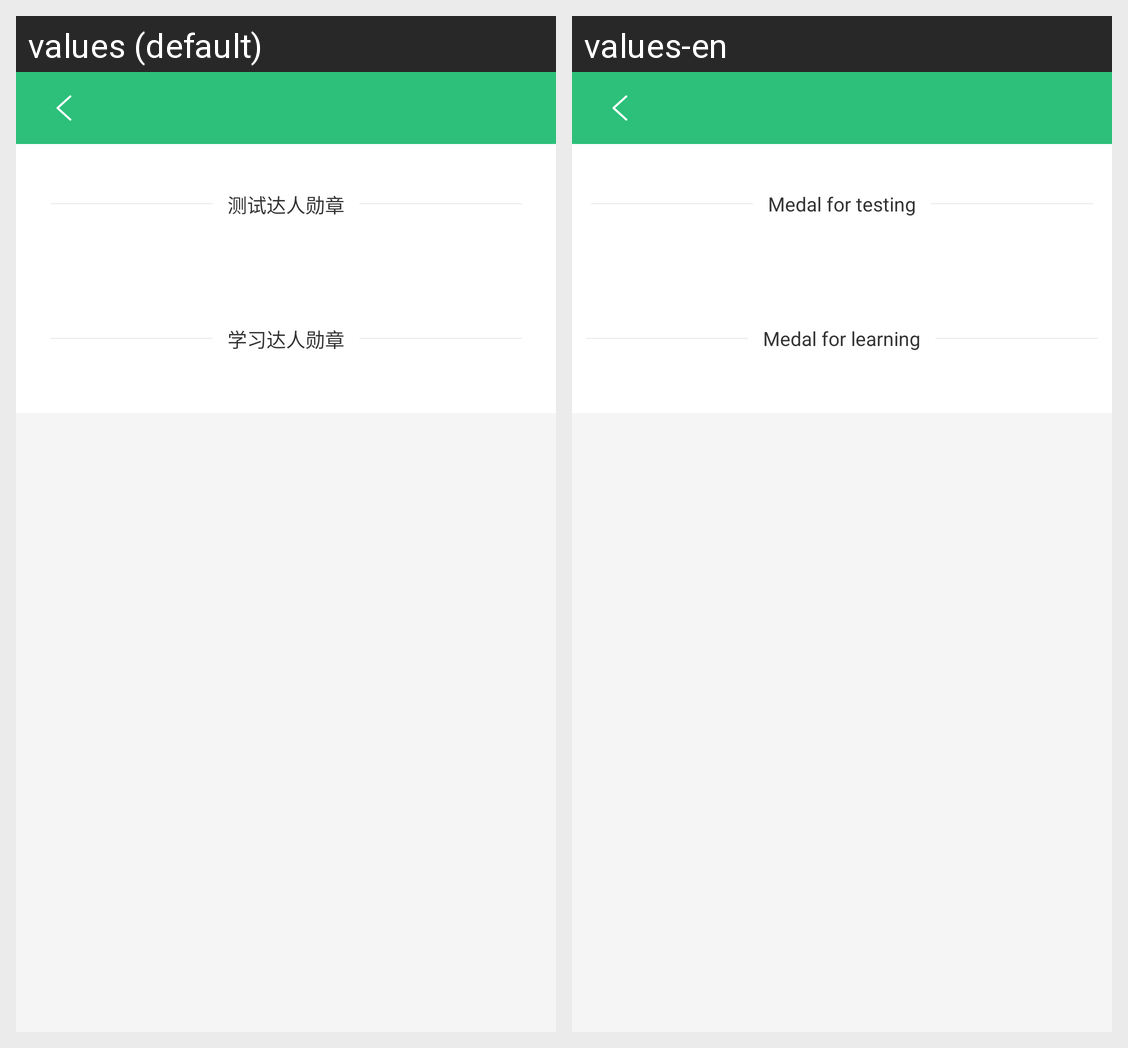

The same Android screen rendered under two of its app's locales, left to right. List the strings drawn on it with the default value and each locale's translation.
Android screen res/layout/activity_honor.xml rendered under 2 locales, left to right: values (default), values-en. Device: Nexus 5 (rendered at 1080×1920; each locale shown at half size, 540×960, under a caption strip naming it); theme AppTheme.
Strings drawn on this screen, with the default value and each locale's value (text and hints the layout hard-codes, and strings that could not be matched under every locale, appear in the picture but are not listed):

medal_for_testing
  values: 测试达人勋章
  values-en: Medal for testing

medal_for_learning
  values: 学习达人勋章
  values-en: Medal for learning
